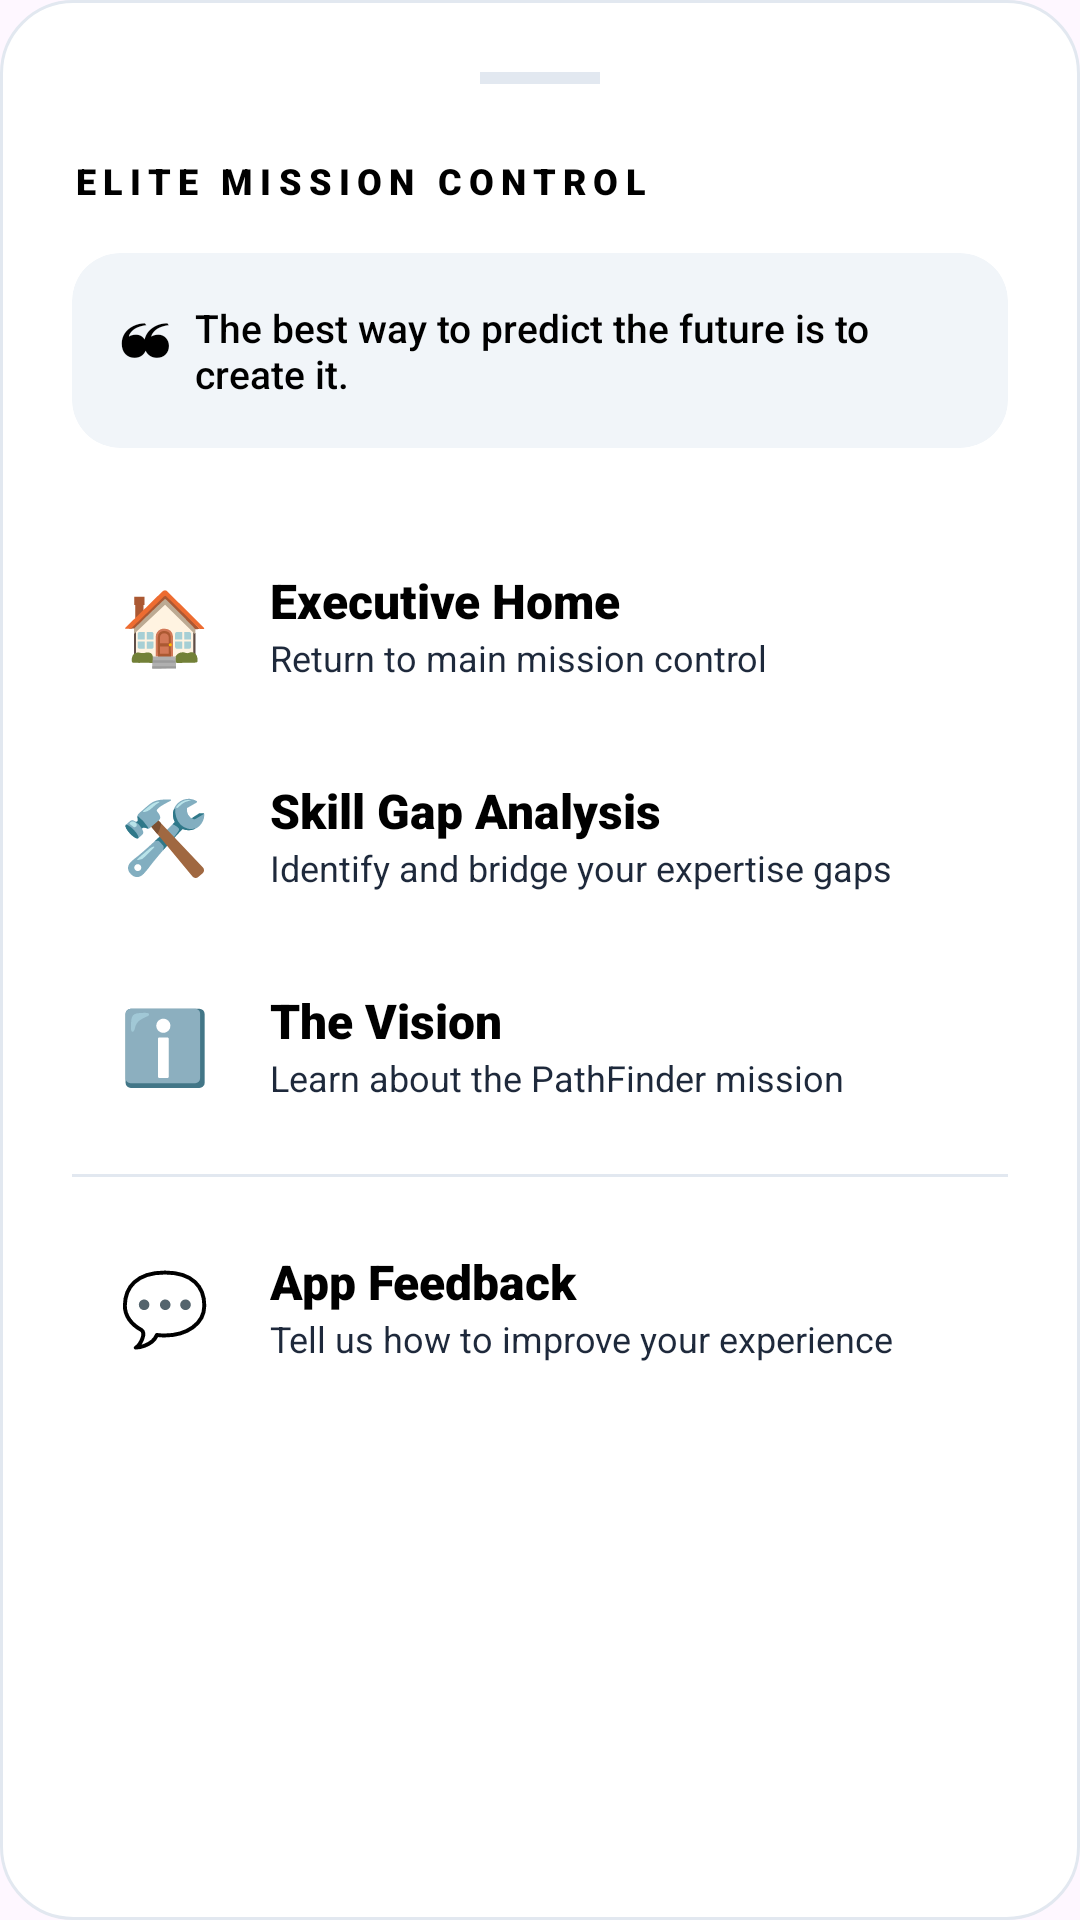

Android layout source for this screen:
<!-- AndroidManifest.xml: application theme Theme.PathFinder2 -->
<!-- res/layout/layout_nav_menu.xml -->
<?xml version="1.0" encoding="utf-8"?>
<ScrollView xmlns:android="http://schemas.android.com/apk/res/android"
    xmlns:app="http://schemas.android.com/apk/res-auto"
    android:layout_width="match_parent"
    android:layout_height="wrap_content"
    android:background="@drawable/premium_card_bg">

    <LinearLayout
        android:layout_width="match_parent"
        android:layout_height="wrap_content"
        android:orientation="vertical"
        android:padding="24dp">

        <View
            android:layout_width="40dp"
            android:layout_height="4dp"
            android:layout_gravity="center"
            android:background="#E2E8F0"
            android:layout_marginBottom="24dp"/>

        <TextView
            android:layout_width="wrap_content"
            android:layout_height="wrap_content"
            android:text="ELITE MISSION CONTROL"
            android:textColor="@color/primary_accent"
            android:fontFamily="sans-serif-black"
            android:textSize="12sp"
            android:letterSpacing="0.2"
            android:layout_marginBottom="16dp"/>

        
        <androidx.cardview.widget.CardView
            android:layout_width="match_parent"
            android:layout_height="wrap_content"
            app:cardCornerRadius="16dp"
            app:cardElevation="0dp"
            app:cardBackgroundColor="#F1F5F9"
            android:layout_marginBottom="24dp">
            <LinearLayout
                android:layout_width="match_parent"
                android:layout_height="wrap_content"
                android:padding="16dp"
                android:orientation="horizontal"
                android:gravity="center_vertical">
                <TextView android:text="❝" android:textSize="24sp" android:textColor="@color/primary_accent" android:layout_width="wrap_content" android:layout_height="wrap_content" android:layout_marginEnd="8dp"/>
                <TextView
                    android:id="@+id/tvNavQuote"
                    android:layout_width="match_parent"
                    android:layout_height="wrap_content"
                    android:text="The best way to predict the future is to create it."
                    android:textColor="@color/text_body"
                    android:textSize="13sp"
                    android:fontStyle="italic"
                    android:fontFamily="sans-serif-medium"/>
            </LinearLayout>
        </androidx.cardview.widget.CardView>

        
        <LinearLayout
            android:id="@+id/nav_home_item"
            android:layout_width="match_parent"
            android:layout_height="wrap_content"
            android:orientation="horizontal"
            android:gravity="center_vertical"
            android:padding="16dp"
            android:background="?attr/selectableItemBackground">
            <TextView android:text="🏠" android:textSize="24sp" android:layout_width="wrap_content" android:layout_height="wrap_content" android:layout_marginEnd="20dp"/>
            <LinearLayout android:orientation="vertical" android:layout_width="wrap_content" android:layout_height="wrap_content">
                <TextView android:text="Executive Home" android:fontFamily="sans-serif-black" android:textColor="@color/text_title" android:textSize="16sp" android:layout_width="wrap_content" android:layout_height="wrap_content"/>
                <TextView android:text="Return to main mission control" android:textColor="@color/text_light" android:textSize="12sp" android:layout_width="wrap_content" android:layout_height="wrap_content"/>
            </LinearLayout>
        </LinearLayout>


        
        <LinearLayout
            android:id="@+id/nav_gap_item"
            android:layout_width="match_parent"
            android:layout_height="wrap_content"
            android:orientation="horizontal"
            android:gravity="center_vertical"
            android:padding="16dp"
            android:background="?attr/selectableItemBackground">
            <TextView android:text="🛠️" android:textSize="24sp" android:layout_width="wrap_content" android:layout_height="wrap_content" android:layout_marginEnd="20dp"/>
            <LinearLayout android:orientation="vertical" android:layout_width="wrap_content" android:layout_height="wrap_content">
                <TextView android:text="Skill Gap Analysis" android:fontFamily="sans-serif-black" android:textColor="@color/text_title" android:textSize="16sp" android:layout_width="wrap_content" android:layout_height="wrap_content"/>
                <TextView android:text="Identify and bridge your expertise gaps" android:textColor="@color/text_light" android:textSize="12sp" android:layout_width="wrap_content" android:layout_height="wrap_content"/>
            </LinearLayout>
        </LinearLayout>


        
        <LinearLayout
            android:id="@+id/nav_about_item"
            android:layout_width="match_parent"
            android:layout_height="wrap_content"
            android:orientation="horizontal"
            android:gravity="center_vertical"
            android:padding="16dp"
            android:background="?attr/selectableItemBackground">
            <TextView android:text="ℹ️" android:textSize="24sp" android:layout_width="wrap_content" android:layout_height="wrap_content" android:layout_marginEnd="20dp"/>
            <LinearLayout android:orientation="vertical" android:layout_width="wrap_content" android:layout_height="wrap_content">
                <TextView android:text="The Vision" android:fontFamily="sans-serif-black" android:textColor="@color/text_title" android:textSize="16sp" android:layout_width="wrap_content" android:layout_height="wrap_content"/>
                <TextView android:text="Learn about the PathFinder mission" android:textColor="@color/text_light" android:textSize="12sp" android:layout_width="wrap_content" android:layout_height="wrap_content"/>
            </LinearLayout>
        </LinearLayout>

        
        <View
            android:layout_width="match_parent"
            android:layout_height="1dp"
            android:background="#E2E8F0"
            android:layout_marginVertical="8dp"/>

        <LinearLayout
            android:id="@+id/nav_feedback_item"
            android:layout_width="match_parent"
            android:layout_height="wrap_content"
            android:orientation="horizontal"
            android:gravity="center_vertical"
            android:padding="16dp"
            android:background="?attr/selectableItemBackground">
            <TextView android:text="💬" android:textSize="24sp" android:layout_width="wrap_content" android:layout_height="wrap_content" android:layout_marginEnd="20dp"/>
            <LinearLayout android:orientation="vertical" android:layout_width="wrap_content" android:layout_height="wrap_content">
                <TextView android:text="App Feedback" android:fontFamily="sans-serif-black" android:textColor="@color/text_title" android:textSize="16sp" android:layout_width="wrap_content" android:layout_height="wrap_content"/>
                <TextView android:text="Tell us how to improve your experience" android:textColor="@color/text_light" android:textSize="12sp" android:layout_width="wrap_content" android:layout_height="wrap_content"/>
            </LinearLayout>
        </LinearLayout>

    </LinearLayout>
</ScrollView>
<!-- resources referenced by this layout -->
<resources>
  <color name="primary_accent">#000000</color>
  <color name="text_body">#000000</color>
  <color name="text_light">#1E293B</color>
  <color name="text_title">#000000</color>
  <!-- drawable premium_card_bg (drawable) -->
  <?xml version="1.0" encoding="utf-8"?>
  <shape xmlns:android="http://schemas.android.com/apk/res/android">
      <solid android:color="@color/white" />
      <corners android:radius="24dp" />
      <stroke
          android:width="1dp"
          android:color="#E2E8F0" /> 
  </shape>
  <style name="Theme.PathFinder2" parent="Base.Theme.PathFinder2" />
  <color name="white">#FFFFFF</color>
  <style name="Base.Theme.PathFinder2" parent="Theme.Material3.DayNight.NoActionBar">
          
          
      </style>
</resources>
